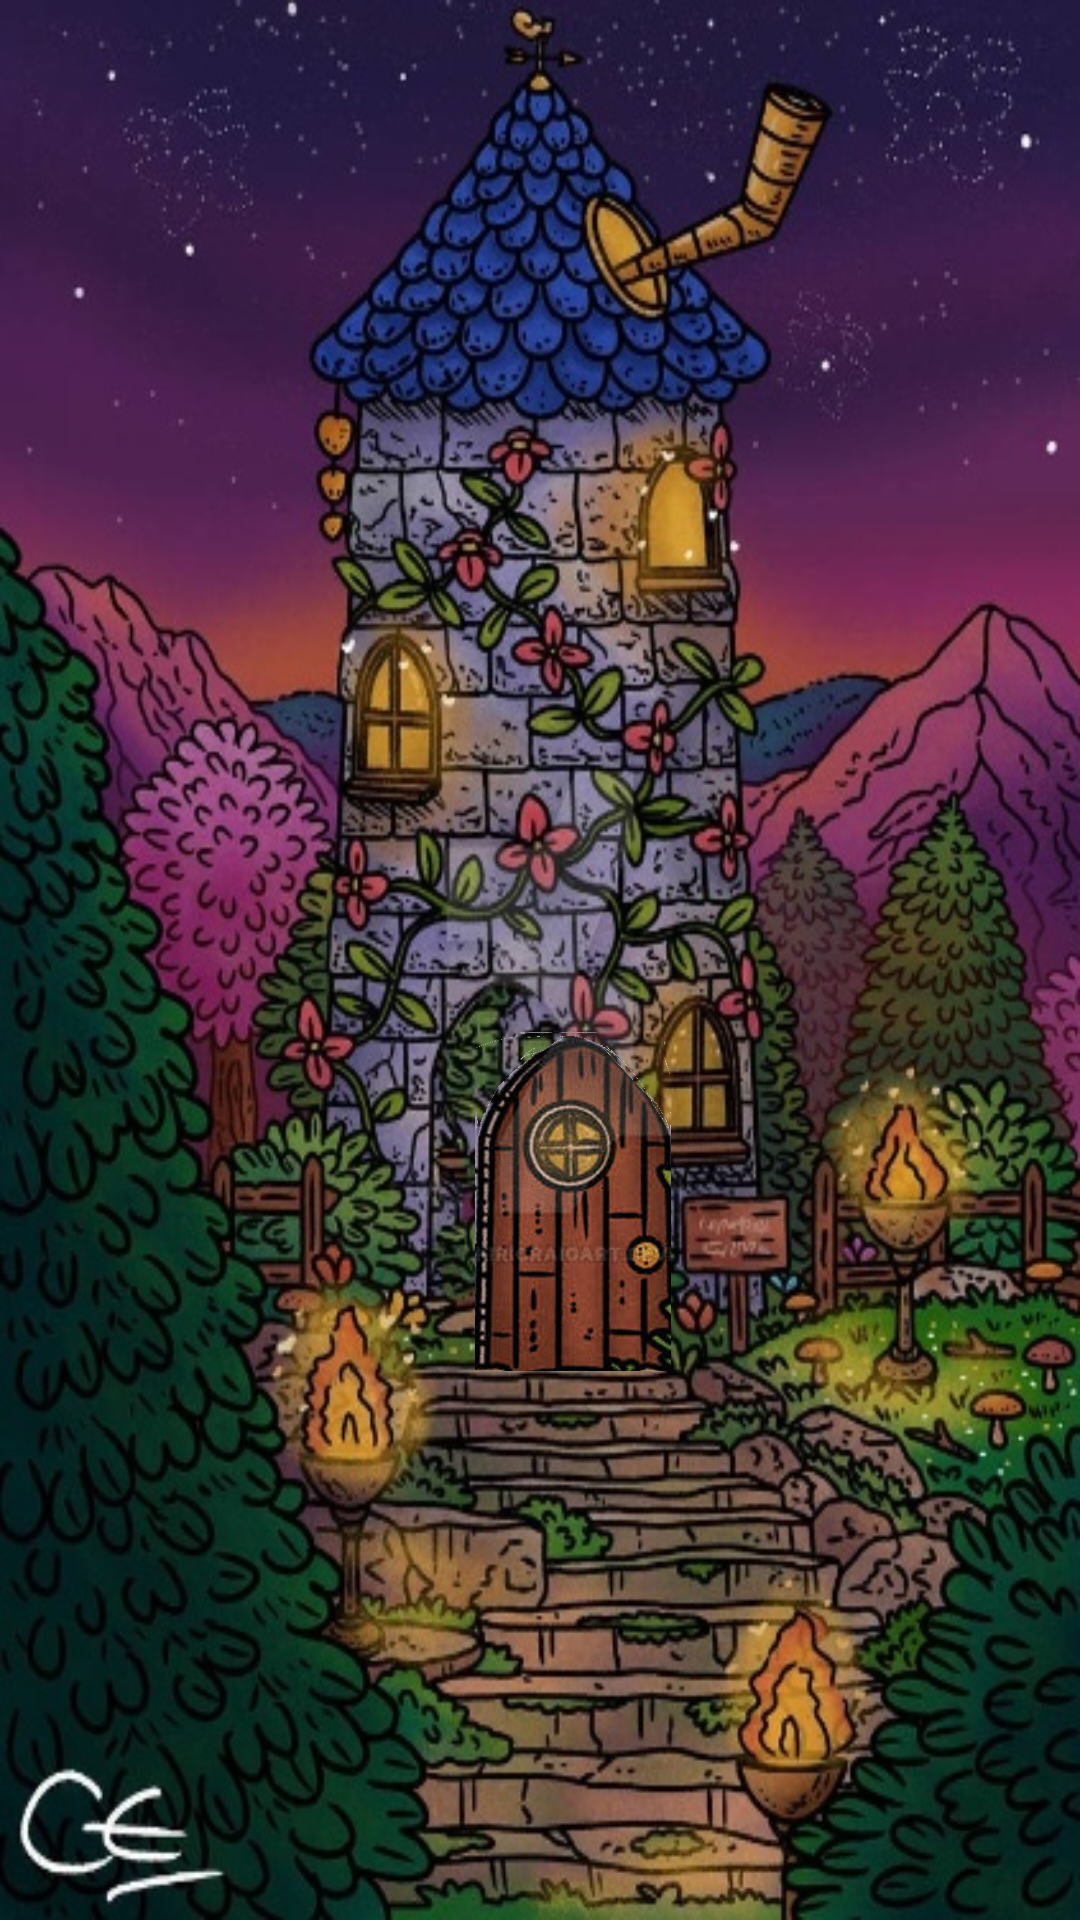

This screen was rendered from an Android layout file. Write that file and the resources it references.
<!-- AndroidManifest.xml: application theme Theme.PFI -->
<!-- res/layout/activity_main.xml -->
<?xml version="1.0" encoding="utf-8"?>
<androidx.constraintlayout.widget.ConstraintLayout xmlns:android="http://schemas.android.com/apk/res/android"
    xmlns:app="http://schemas.android.com/apk/res-auto"
    xmlns:tools="http://schemas.android.com/tools"
    android:layout_width="match_parent"
    android:layout_height="match_parent"
    tools:context=".MainActivity"
    android:background="@drawable/restaurant">

    <ImageButton
        android:id="@+id/enterDoor"
        android:layout_width="78dp"
        android:layout_height="113dp"
        android:layout_marginStart="152dp"
        android:layout_marginTop="344dp"
        android:adjustViewBounds="true"
        android:background="@android:color/transparent"
        android:onClick="onDoor1Click"
        android:scaleType="centerInside"
        android:src="@drawable/editdoor"
        app:layout_constraintStart_toStartOf="parent"
        app:layout_constraintTop_toTopOf="parent" />

    
    <RelativeLayout
        android:id="@+id/loginForm"
        android:layout_width="match_parent"
        android:layout_height="wrap_content"
        android:layout_centerInParent="true"
        android:background="@android:color/white"
        android:visibility="invisible"
        android:alpha="0"
        app:layout_constraintBottom_toBottomOf="parent"
        app:layout_constraintStart_toStartOf="parent">

        <EditText
            android:id="@+id/usernameEditText"
            android:layout_width="match_parent"
            android:layout_height="wrap_content"
            android:hint="Username" />

        <EditText
            android:id="@+id/passwordEditText"
            android:layout_width="match_parent"
            android:layout_height="wrap_content"
            android:layout_below="@id/usernameEditText"
            android:layout_marginTop="8dp"
            android:hint="Password"
            android:inputType="textPassword" />

        <Button
            android:id="@+id/loginButton"
            android:layout_width="match_parent"
            android:layout_height="wrap_content"
            android:layout_below="@id/passwordEditText"
            android:layout_marginTop="16dp"
            android:onClick="performLogin"
            android:text="Login" />

        <TextView
            android:id="@+id/messageTextView"
            android:layout_width="match_parent"
            android:layout_height="wrap_content"
            android:layout_below="@id/loginButton"
            android:layout_marginTop="16dp"
            android:text=""
            android:textColor="@android:color/holo_red_dark" />

    </RelativeLayout>
</androidx.constraintlayout.widget.ConstraintLayout>
<!-- resources referenced by this layout -->
<resources>
  <!-- drawable editdoor: png bitmap (drawable, 80123 bytes) -->
  <!-- drawable restaurant: jpg bitmap (drawable, 148440 bytes) -->
  <style name="Theme.PFI" parent="Base.Theme.PFI" />
  <style name="Base.Theme.PFI" parent="Theme.Material3.DayNight.NoActionBar">
          
          
      </style>
</resources>
